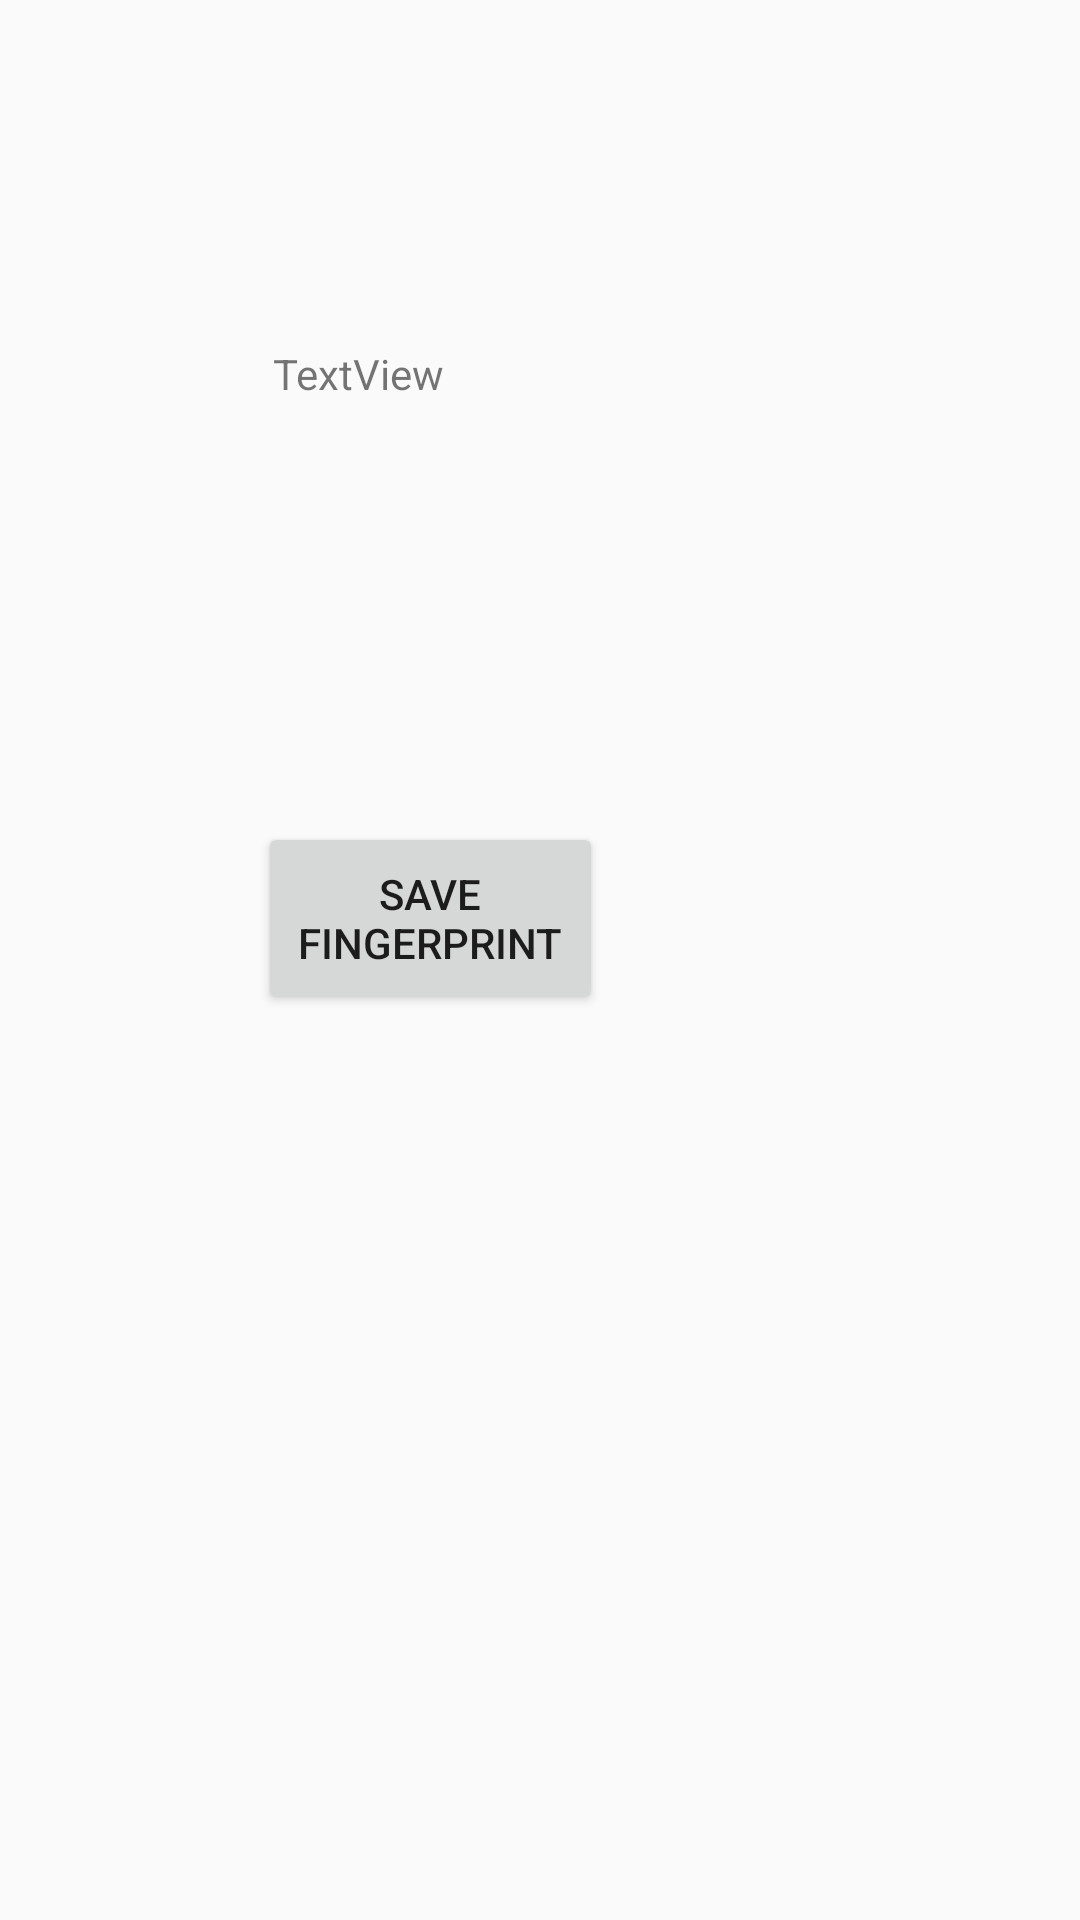

Reconstruct the res/layout file that produces this screen, plus the resources it refers to.
<!-- AndroidManifest.xml: application theme AppTheme -->
<!-- res/layout/activity_saving.xml -->
<?xml version="1.0" encoding="utf-8"?>
<RelativeLayout xmlns:android="http://schemas.android.com/apk/res/android"
    xmlns:app="http://schemas.android.com/apk/res-auto"
    xmlns:tools="http://schemas.android.com/tools"
    android:layout_width="match_parent"
    android:layout_height="match_parent"
    android:orientation="horizontal"
    tools:context=".LozalizationActivity">




    <Button
        android:id="@+id/saveFingerprintBtnId2"
        android:layout_width="115dp"
        android:layout_height="64dp"
        android:layout_alignParentEnd="true"
        android:layout_alignParentRight="true"
        android:layout_alignParentBottom="true"
        android:layout_marginEnd="159dp"
        android:layout_marginRight="159dp"
        android:layout_marginBottom="302dp"
        android:text="save fingerprint" />

    <TextView
        android:id="@+id/counterId"
        android:layout_width="87dp"
        android:layout_height="46dp"
        android:layout_alignParentTop="true"
        android:layout_alignParentEnd="true"
        android:layout_alignParentRight="true"
        android:layout_marginTop="115dp"
        android:layout_marginEnd="182dp"
        android:layout_marginRight="182dp"
        android:layout_marginBottom="273dp"
        android:text="TextView" />


</RelativeLayout>
<!-- resources referenced by this layout -->
<resources>
  <style name="AppTheme" parent="Theme.AppCompat.Light.NoActionBar">
          
          <item name="colorPrimary">@color/colorPrimary</item>
          <item name="colorPrimaryDark">@color/colorPrimaryDark</item>
          <item name="colorAccent">@color/colorAccent</item>
  
      </style>
  <color name="colorPrimary">#6200EE</color>
  <color name="colorPrimaryDark">#2c3e50</color>
  <color name="colorAccent">#03DAC5</color>
</resources>
